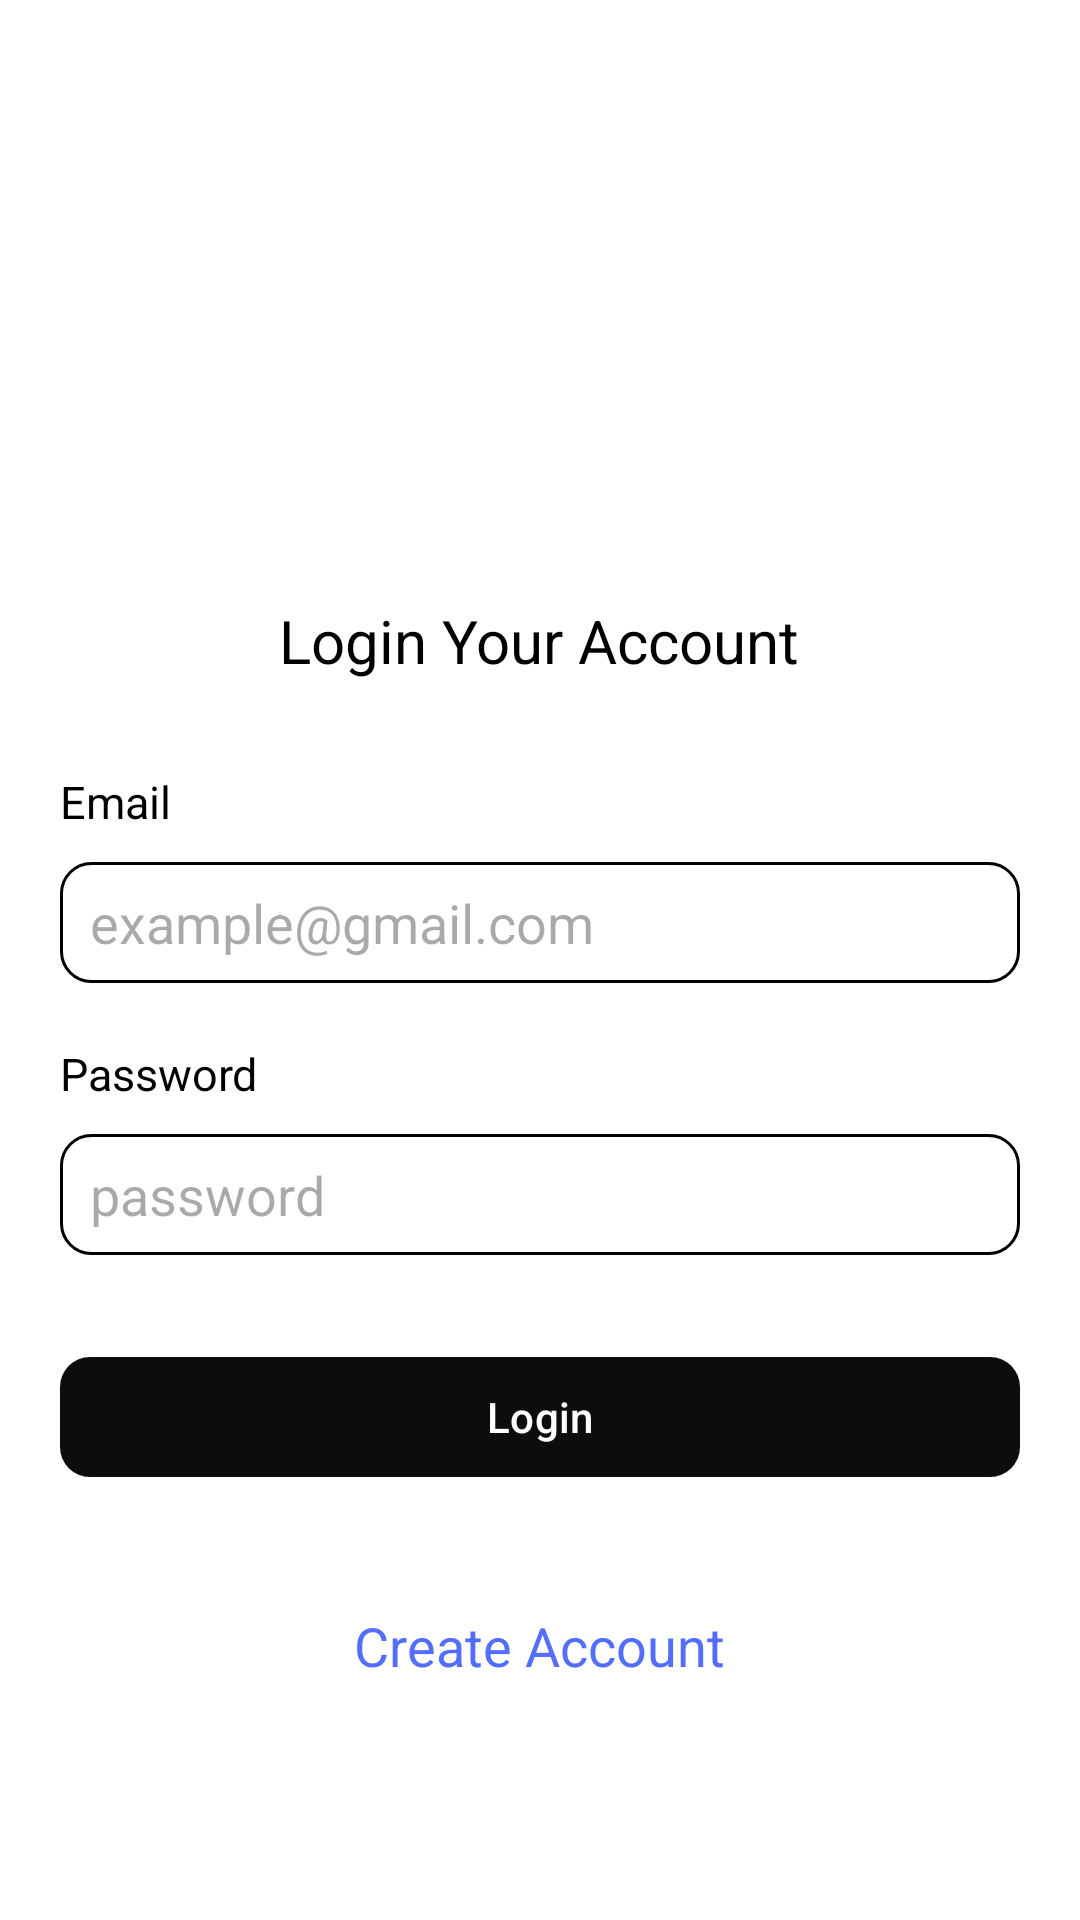

Layout XML and referenced resources for this Android screen:
<!-- AndroidManifest.xml: application theme Theme.STCTickets -->
<!-- res/layout/activity_login.xml -->
<?xml version="1.0" encoding="utf-8"?>
<RelativeLayout xmlns:android="http://schemas.android.com/apk/res/android"
    xmlns:app="http://schemas.android.com/apk/res-auto"
    xmlns:tools="http://schemas.android.com/tools"
    android:id="@+id/main"
    android:layout_width="match_parent"
    android:layout_height="match_parent"
    android:background="@color/white"
    tools:context=".activities.Login">


    <ProgressBar
        android:layout_width="wrap_content"
        android:layout_height="wrap_content"
        android:layout_centerInParent="true"
        android:visibility="gone"
        android:id="@+id/progress_bar"/>

    <ImageView
        android:layout_width="300dp"
        android:layout_height="100dp"
        android:contentDescription="Logo"
        android:scaleType="centerCrop"
        android:src="@drawable/applogo"
        android:layout_centerHorizontal="true"
        android:layout_marginTop="100dp"
        android:id="@+id/logo"/>

    <TextView
        android:id="@+id/create_account_txt"
        android:layout_width="wrap_content"
        android:layout_height="wrap_content"
        android:textColor="@color/black"
        android:textSize="20sp"
        android:text="Login Your Account"
        android:layout_centerHorizontal="true"
        android:layout_below="@+id/logo" />

    <TextView
        android:layout_width="wrap_content"
        android:layout_height="wrap_content"
        android:layout_marginStart="20dp"
        android:layout_marginBottom="10dp"
        android:textColor="@color/black"
        android:text="Email"
        android:textSize="15sp"
        android:layout_marginTop="30dp"
        android:id="@+id/email_txt"
        android:layout_below="@+id/create_account_txt"/>

    <EditText
        android:layout_width="match_parent"
        android:layout_height="wrap_content"
        android:hint="example@gmail.com"
        android:id="@+id/email"
        android:textColor="@color/black"
        android:textColorHighlight="#757575"
        android:layout_marginStart="20dp"
        android:background="@drawable/txt_bg"
        android:layout_marginEnd="20dp"
        android:autofillHints="emailAddress"
        android:layout_below="@+id/email_txt"
        android:inputType="textEmailAddress" />

    <TextView
        android:layout_width="wrap_content"
        android:layout_height="wrap_content"
        android:layout_marginStart="20dp"
        android:layout_marginBottom="10dp"
        android:textColor="@color/black"
        android:text="Password"
        android:textSize="15sp"
        android:layout_marginTop="20dp"
        android:id="@+id/password_txt"
        android:layout_below="@+id/email"/>

    <EditText
        android:layout_width="match_parent"
        android:layout_height="wrap_content"
        android:hint="password"
        android:id="@+id/password"
        android:textColor="@color/black"
        android:textColorHighlight="#757575"
        android:layout_marginStart="20dp"
        android:layout_marginEnd="20dp"
        android:background="@drawable/txt_bg"
        android:autofillHints="password"
        android:layout_below="@+id/password_txt"
        android:inputType="textPassword" />

    <com.google.android.material.button.MaterialButton
        android:id="@+id/login_btn"
        android:layout_width="match_parent"
        android:layout_height="wrap_content"
        android:text="Login"
        android:layout_below="@+id/password"
        android:layout_marginTop="30dp"
        app:backgroundTint="@color/primary_black"
        android:textColor="@color/white"
        android:layout_marginStart="20dp"
        android:layout_marginEnd="20dp"
        app:cornerRadius="10dp"/>

    <TextView
        android:layout_width="wrap_content"
        android:layout_height="wrap_content"
        android:text="Create Account"
        android:textColor="#536DFE"
        android:layout_centerHorizontal="true"
        android:layout_below="@+id/login_btn"
        android:layout_marginTop="40dp"
        android:textSize="18sp"
        android:id="@+id/signup_btn"/>


</RelativeLayout>
<!-- resources referenced by this layout -->
<resources>
  <color name="black">#FF000000</color>
  <color name="primary_black">#0D0D0D</color>
  <color name="white">#FFFFFFFF</color>
  <!-- drawable txt_bg (drawable) -->
  <?xml version="1.0" encoding="utf-8"?>
  <shape android:shape="rectangle" xmlns:android="http://schemas.android.com/apk/res/android">
      <corners android:radius="10dp"/>
      <padding android:bottom="8dp"
          android:top="8dp"
          android:left="10dp"
          android:right="10dp"/>
  
      <solid android:color="@color/white"/>
      <stroke android:color="@color/black"
          android:width="1dp"/>
  
  
  </shape>
  <style name="Theme.STCTickets" parent="Base.Theme.STCTickets" />
  <style name="Base.Theme.STCTickets" parent="Theme.Material3.DayNight.NoActionBar">
          
          
      </style>
</resources>
